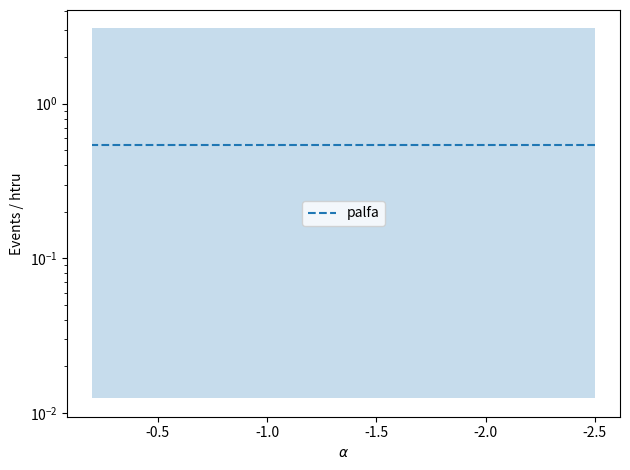

Here is the Python script that generated this plot: (Note: this script raises an exception after producing the figure.)
# -*- coding: future_fstrings -*-
"""Calculate the real frb detection rates."""
from scipy.stats import chi2, norm
from scipy.integrate import quad
import matplotlib.pyplot as plt
import numpy as np

EXPECTED = {'htru': [9, 24 * 0.551 / 1549],  # N_frbs, scaling to get frbs/day
            'apertif': [1, 1 / 7],
            'askap-fly': [20, 24 / 32840 * 8],
            'utmost': [0, 0],
            'chime': [0, 0],
            'palfa': [1, 1 / 24.1],
            'guppi': [0.4, 1 / 81]  # 0.4 is my own assumption
            }

SURVEYS = ('palfa', 'htru', 'askap-fly')
ALPHAS = np.around(np.linspace(-0.2, -2.5, 7), decimals=2)


def poisson_interval(k, sigma=1):
    """
    Use chi-squared info to get the poisson interval.

    Give a number of observed events, which range of observed events would have
    been just as likely given a particular interval?

    Based off https://stackoverflow.com/questions/14813530/
    poisson-confidence-interval-with-numpy
    """
    gauss = norm(0, 1).pdf
    a = 1 - quad(gauss, -sigma, sigma, limit=1000)[0]
    low, high = (chi2.ppf(a/2, 2*k) / 2, chi2.ppf(1-a/2, 2*k + 2) / 2)
    if k == 0:
        low = 0.0

    return low, high


def real_rates(surveys=SURVEYS):
    """Calculate the EXPECTED rates (all scaled by HTRU)."""
    rates = {}

    for surv in surveys:
        # Plot EXPECTED rate
        exp_n = EXPECTED[surv][0]
        exp_scaling = EXPECTED[surv][1]

        norm = 1 / (EXPECTED['htru'][0] * EXPECTED['htru'][1])

        exp_min, exp_max = poisson_interval(exp_n, sigma=2)

        exp = exp_n * exp_scaling * norm
        exp_min *= exp_scaling * norm
        exp_max *= exp_scaling * norm

        rates[surv] = (exp, exp_min, exp_max)

    return rates


def main():

    rates = real_rates()

    for surv in rates:
        middle, top, bottom = rates[surv]
        left = min(ALPHAS)
        right = max(ALPHAS)
        x = [left, right, right, left]
        y = [top, top, bottom, bottom]
        plt.fill(x, y, alpha=0.25)
        plt.plot([left, right], [middle]*2, label=surv, linestyle='dashed')

        plt.xlabel(r'$\alpha$')
        plt.ylabel(r'Events / htru')
        plt.yscale('log')
        plt.legend()
        plt.gca().invert_xaxis()
        plt.tight_layout()
        plt.savefig('./plots/real_rates.pdf')


if __name__ == '__main__':
    main()
